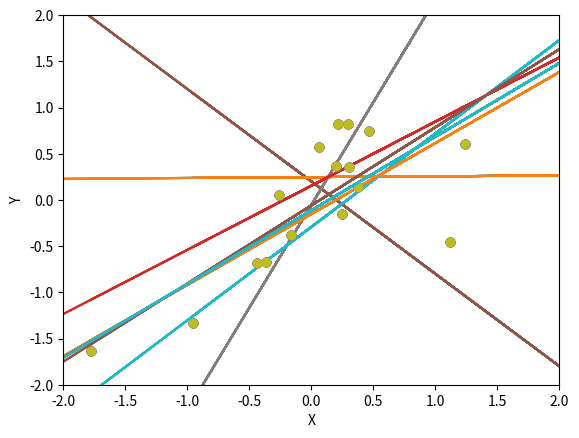

Python code for this plot:
import math
import numpy as np
from scipy import optimize
import matplotlib.pyplot as plt

def getRegPred(parms, data):
  b1 = parms[0]
  b0 = parms[1]
  preds = b0 + (b1 * data[:, 1])

  plt.plot(data[:, 1], data[:, 0], 'o')
  plt.plot(data[:, 1], preds)
  plt.axis(np.array((-2, 2, -2, 2)))
  plt.xlabel('X')
  plt.ylabel('Y')
  plt.show()

  return preds

def wrapper4fmin(pArray, data):
  def bof(parms):
    predictions = getRegPred(parms, data)
    sd = (predictions - data[:, 0]) ** 2
    return math.sqrt(sd.sum() / sd.size)
  return optimize.minimize(bof, pArray)

def estimate(data):
  # parameter estimation
  startParms = np.array([-1, 0.2]) # starting values for slope and intercept
  res = wrapper4fmin(startParms, data)
  print('x = ')
  print(res.x)
  print('fVal = ', res.fun)
  
def generate_data():
  nDataPts = 20
  rho = 0.8
  intercept = 0
  
  data = np.zeros((nDataPts, 2))
  data[:, 1] = np.random.randn(nDataPts)
  # why?
  data[:, 0] = np.random.randn(nDataPts) * math.sqrt(1 - (rho ** 2)) \
               + (data[:, 1] * rho) + intercept
  return(data)

###############################################################################

def main():
  # generate simulated data
  data = generate_data()
  estimate(data)

if __name__ == '__main__':
  main()